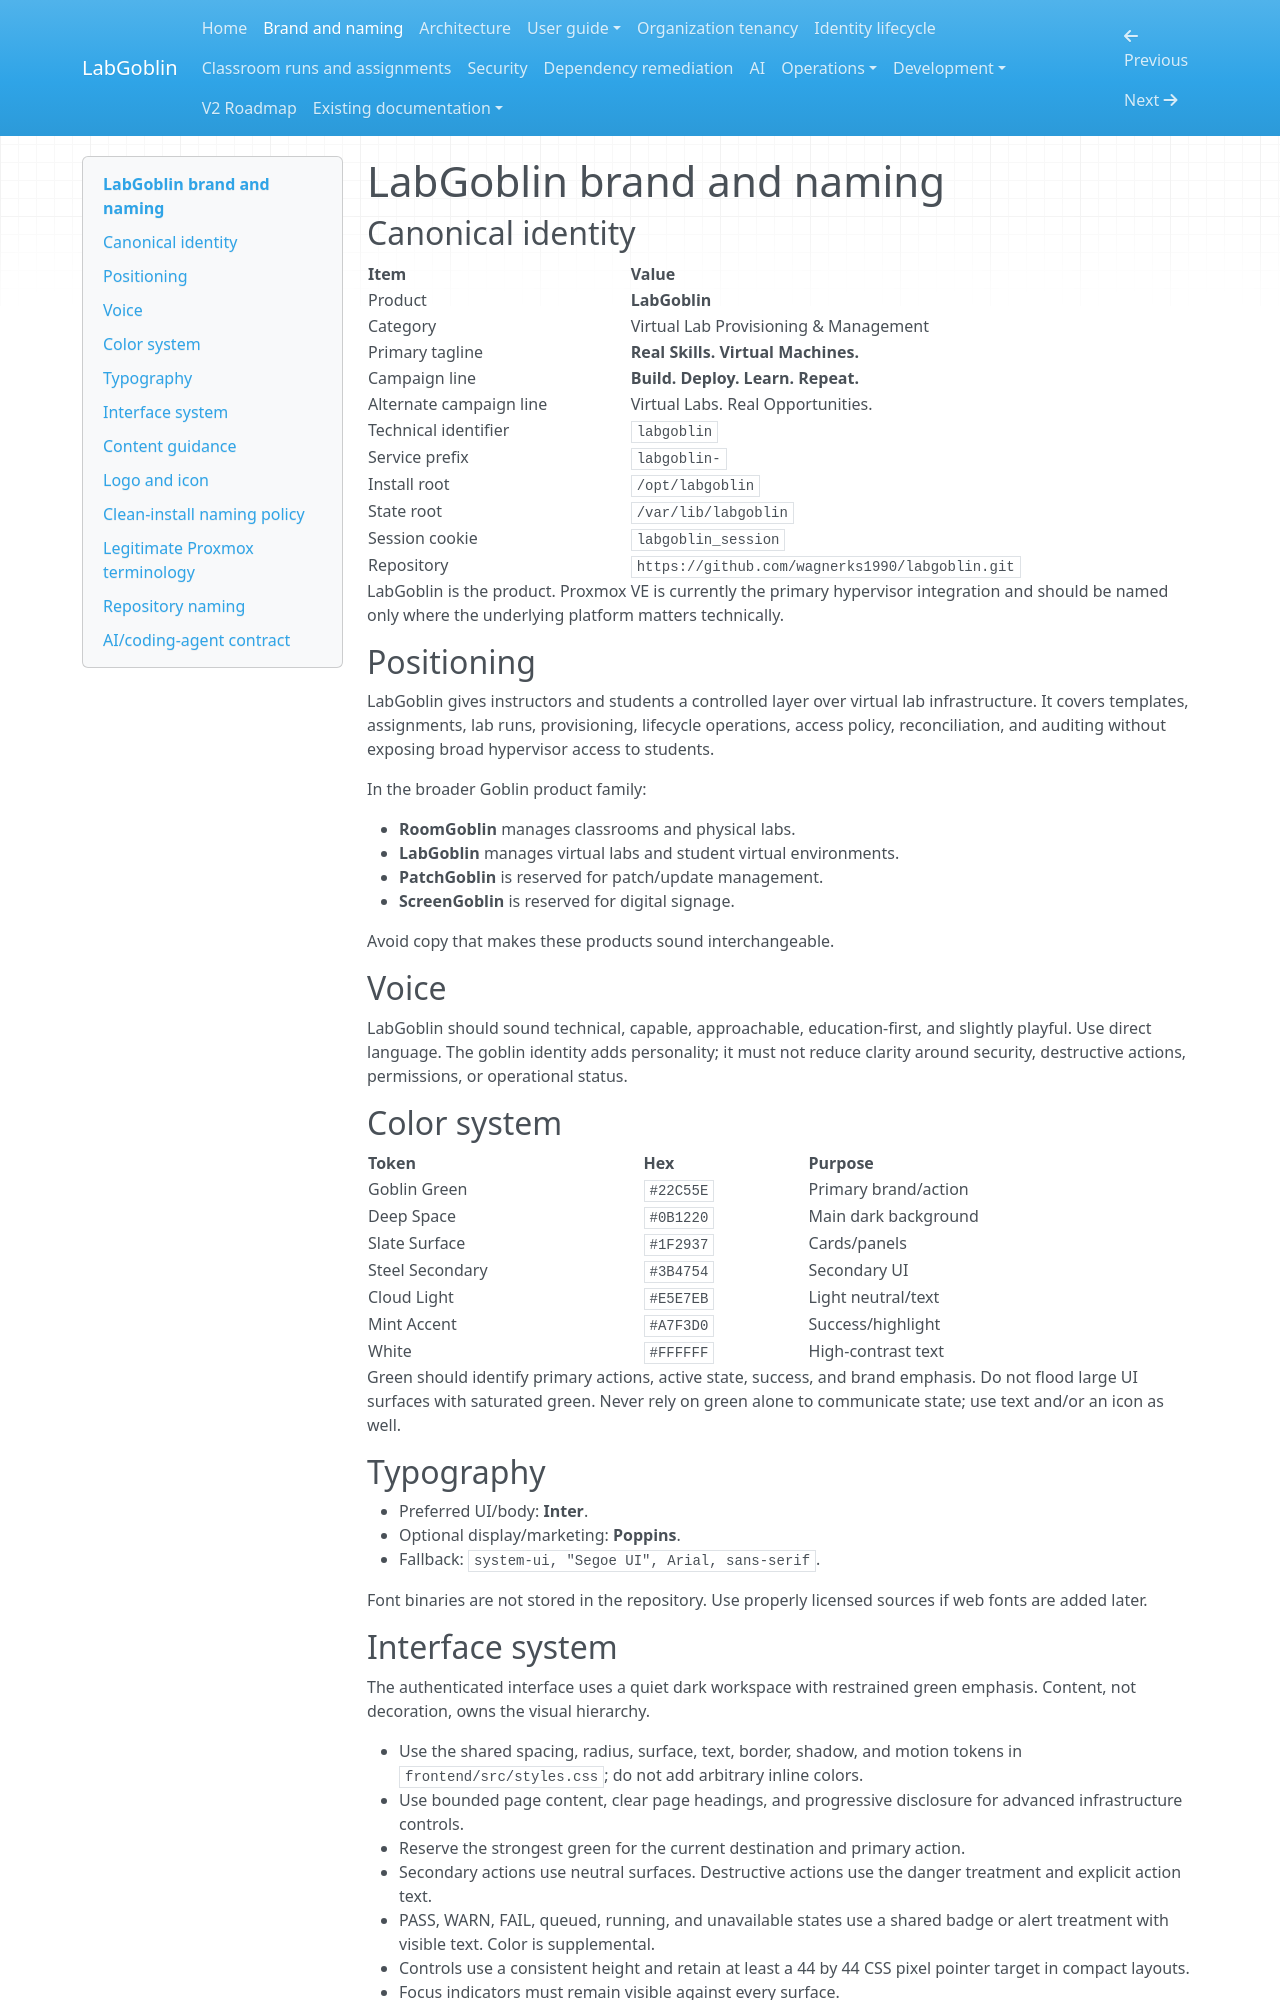

repository: wagnerks1990/LabGoblin · page: brand/index.html · generator: mkdocs

# LabGoblin brand and naming

## Canonical identity

| Item | Value |
| --- | --- |
| Product | **LabGoblin** |
| Category | Virtual Lab Provisioning & Management |
| Primary tagline | **Real Skills. Virtual Machines.** |
| Campaign line | **Build. Deploy. Learn. Repeat.** |
| Alternate campaign line | Virtual Labs. Real Opportunities. |
| Technical identifier | `labgoblin` |
| Service prefix | `labgoblin-` |
| Install root | `/opt/labgoblin` |
| State root | `/var/lib/labgoblin` |
| Session cookie | `labgoblin_session` |
| Repository | `https://github.com/wagnerks1990/labgoblin.git` |

LabGoblin is the product. Proxmox VE is currently the primary hypervisor integration and should be named only where the underlying platform matters technically.

## Positioning

LabGoblin gives instructors and students a controlled layer over virtual lab infrastructure. It covers templates, assignments, lab runs, provisioning, lifecycle operations, access policy, reconciliation, and auditing without exposing broad hypervisor access to students.

In the broader Goblin product family:

- **RoomGoblin** manages classrooms and physical labs.
- **LabGoblin** manages virtual labs and student virtual environments.
- **PatchGoblin** is reserved for patch/update management.
- **ScreenGoblin** is reserved for digital signage.

Avoid copy that makes these products sound interchangeable.

## Voice

LabGoblin should sound technical, capable, approachable, education-first, and slightly playful. Use direct language. The goblin identity adds personality; it must not reduce clarity around security, destructive actions, permissions, or operational status.

## Color system

| Token | Hex | Purpose |
| --- | --- | --- |
| Goblin Green | `#22C55E` | Primary brand/action |
| Deep Space | `#0B1220` | Main dark background |
| Slate Surface | `#1F2937` | Cards/panels |
| Steel Secondary | `#3B4754` | Secondary UI |
| Cloud Light | `#E5E7EB` | Light neutral/text |
| Mint Accent | `#A7F3D0` | Success/highlight |
| White | `#FFFFFF` | High-contrast text |

Green should identify primary actions, active state, success, and brand emphasis. Do not flood large UI surfaces with saturated green. Never rely on green alone to communicate state; use text and/or an icon as well.

## Typography

- Preferred UI/body: **Inter**.
- Optional display/marketing: **Poppins**.
- Fallback: `system-ui, "Segoe UI", Arial, sans-serif`.

Font binaries are not stored in the repository. Use properly licensed sources if web fonts are added later.
